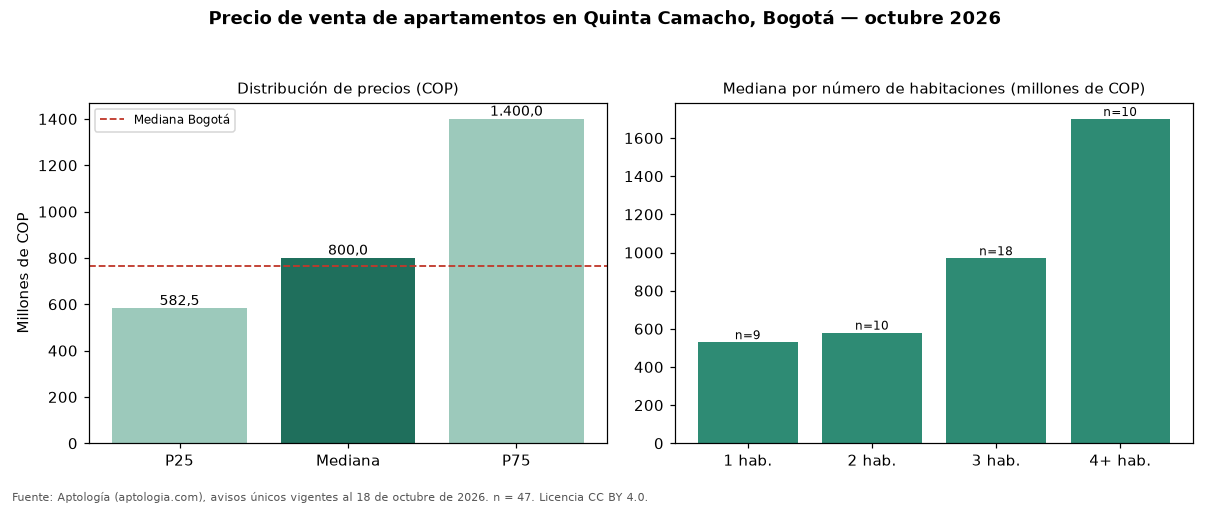

Values plotted in this chart, from the file beside it:
seccion, metrica, valor_cop, n
precio, p25, 582500000, 47
precio, mediana, 800000000, 47
precio, p75, 1400000000, 47
cop_por_m2, p25, 5000000, 47
cop_por_m2, mediana, 6560976, 47
cop_por_m2, p75, 8724074, 47
area, area_mediana_m2, 137.0, 47
habitaciones, 1, 530000000, 9
habitaciones, 2, 580000000, 10
habitaciones, 3, 970000000, 18
habitaciones, 4+, 1700000000, 10
administracion, mediana, 940000, 41
estrato, moda, 4, 
parqueadero, porcentaje_con_parqueadero, 80.9, 47
ciudad, mediana_ciudad, 765000000, 33308
ciudad, mediana_cop_por_m2_ciudad, 7407407, 33308
